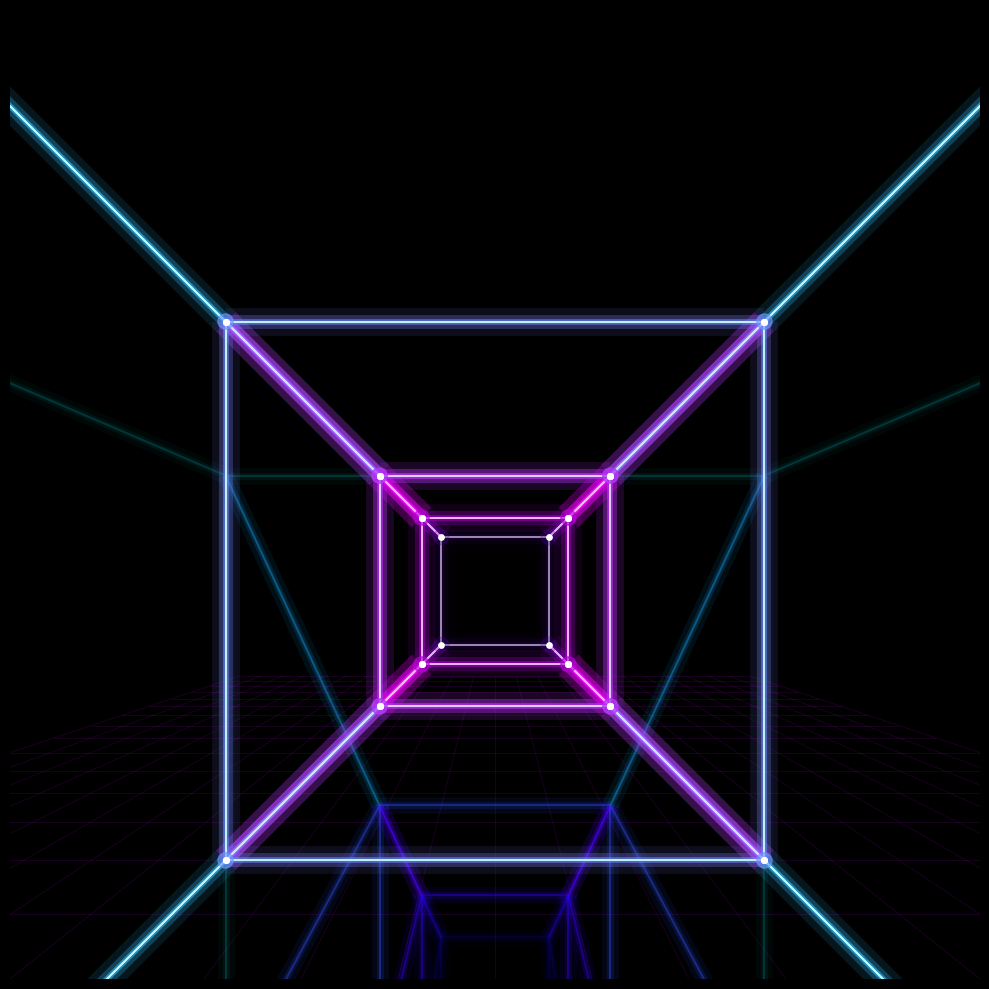

Write the Python code that produced this figure.
import numpy as np
import matplotlib.pyplot as plt
import matplotlib.animation as animation
from matplotlib.collections import LineCollection
import itertools

# Fondo oscuro absoluto para contraste de neones
plt.style.use('dark_background')

# Generar 64 vértices del hexeracto (hipercubo 6D)
vertices = np.array(list(itertools.product([-1, 1], repeat=6)), dtype=float)

# Encontrar aristas
edges = []
for i in range(len(vertices)):
    for j in range(i + 1, len(vertices)):
        if np.sum(vertices[i] != vertices[j]) == 1:
            edges.append((i, j))
edges = np.array(edges)

def rotation_matrix(dim, plane, angle):
    """ Genera matriz de rotación N-dimensional pura """
    R = np.eye(dim)
    i, j = plane
    c, s = np.cos(angle), np.sin(angle)
    R[i, i] = c; R[i, j] = -s
    R[j, i] = s; R[j, j] = c
    return R

def project_vertices(v_rotated, focal_length=3.5):
    """ Proyección prospectiva vectorizada de N-D a 2D """
    proj = v_rotated.copy()
    dim = proj.shape[1]
    while dim > 2:
        depth = proj[:, dim - 1]
        w = focal_length / np.maximum(1e-5, focal_length + depth)
        proj = proj[:, :dim-1] * w[:, np.newaxis]
        dim -= 1
    return proj

fig, ax = plt.subplots(figsize=(10, 10), facecolor='black')
fig.subplots_adjust(left=0, right=1, bottom=0, top=1)
ax.set_facecolor('black')
ax.axis('off')

# Límite de la cámara
lim = 4.2
ax.set_xlim(-lim, lim)
ax.set_ylim(-lim * 0.8, lim * 1.2)  # Desplazado para hacer espacio al reflejo

# --- Colecciones para el efecto Neon Bloom / Glow ---
# Reflejos (zorder bajo para estar al fondo)
ref_glow2_col = LineCollection([], linewidths=12, alpha=0.03, zorder=1)
ref_glow1_col = LineCollection([], linewidths=5, alpha=0.05, zorder=2)
ref_core_col = LineCollection([], linewidths=1.5, alpha=0.15, zorder=3)
ax.add_collection(ref_glow2_col)
ax.add_collection(ref_glow1_col)
ax.add_collection(ref_core_col)

# Líneas del objeto principal (varias capas para simular bloom real)
glow3_col = LineCollection([], linewidths=20, alpha=0.03, zorder=5)
glow2_col = LineCollection([], linewidths=10, alpha=0.08, zorder=6)
glow1_col = LineCollection([], linewidths=4, alpha=0.2, zorder=7)
core_col = LineCollection([], linewidths=1.2, alpha=0.9, zorder=8)

ax.add_collection(glow3_col)
ax.add_collection(glow2_col)
ax.add_collection(glow1_col)
ax.add_collection(core_col)

# Vértices (Halo y Núcleo)
scatter_glow = ax.scatter([], [], s=120, alpha=0.2, zorder=9)
scatter_core = ax.scatter([], [], s=15, c='white', zorder=10)

def project_3d_to_2d(pts, focal_length=3.5):
    pts = np.array(pts)
    depth = pts[..., 2]
    w = focal_length / np.maximum(1e-5, focal_length + depth)
    p2d = pts[..., :2] * w[..., np.newaxis]
    return p2d

# Suelo (Grid) tipo Tron/Synthwave
floor_lines = []
for x in np.linspace(-6, 6, 25):
    floor_lines.append([(x, -2.0, -6), (x, -2.0, 6)])
for z in np.linspace(-6, 6, 25):
    floor_lines.append([(-6, -2.0, z), (6, -2.0, z)])

floor_lines_2d = [project_3d_to_2d(l) for l in floor_lines]
# Gradiente al suelo, para que el horizonte se difumine
floor_colors = np.zeros((len(floor_lines_2d), 4))
floor_colors[:, 0] = 0.8 # Violeta oscuro
floor_colors[:, 1] = 0.0
floor_colors[:, 2] = 1.0
floor_colors[:, 3] = 0.15 # Semitransparente

floor_col = LineCollection(floor_lines_2d, colors=floor_colors, linewidths=0.6, zorder=0)
ax.add_collection(floor_col)

def get_neon_colors(depths):
    """ Gradiente de color vectorizado: Cyan -> Pink -> Deep Purple basado en profundidad """
    d_min = depths.min()
    d_max = depths.max()
    t = (depths - d_min) / (d_max - d_min) if d_max > d_min else np.full_like(depths, 0.5)
    
    colors = np.zeros((len(t), 4))
    
    mask = t > 0.5
    # Distantes (t > 0.5): Rosa a Púrpura
    u_high = (t[mask] - 0.5) * 2.0
    colors[mask, 0] = 1.0 - 0.7 * u_high # R
    colors[mask, 1] = 0.0                # G
    colors[mask, 2] = 1.0 - 0.4 * u_high # B
    
    # Cercanos (t <= 0.5): Cyan a Rosa
    not_mask = ~mask
    u_low = t[not_mask] * 2.0
    colors[not_mask, 0] = u_low          # R
    colors[not_mask, 1] = 1.0 - u_low    # G
    colors[not_mask, 2] = 1.0            # B
    
    # Efecto de difuminado en profundidad superior 
    colors[:, 3] = 1.0 - 0.6 * t 
    return colors

def update(frame):
    # Rotaciones multiparamétricas suaves en varias dimensiones a la vez
    angles = [
        frame * 0.015,  # Planto X-Y
        frame * 0.022,  # Plano Y-Z
        frame * 0.011,  # 3era a 4ta dimension
        frame * 0.018,  # 4ta a 5ta
        frame * 0.009,  # 5ta a 6ta
        frame * 0.025   # Rotación cruzada extrema
    ]
    
    # Matriz de rotación combinada 6D
    R_total = np.eye(6)
    R_total = R_total @ rotation_matrix(6, (0, 1), angles[0])
    R_total = R_total @ rotation_matrix(6, (1, 2), angles[1])
    R_total = R_total @ rotation_matrix(6, (2, 3), angles[2])
    R_total = R_total @ rotation_matrix(6, (3, 4), angles[3])
    R_total = R_total @ rotation_matrix(6, (4, 5), angles[4])
    R_total = R_total @ rotation_matrix(6, (0, 5), angles[5])
    
    # Rotación principal
    v_rot = np.dot(vertices, R_total.T)
    
    # Calcular promedios desde dimensiones 4D, 5D, 6D para colorear profundidad
    vertex_depths = np.mean(v_rot[:, 3:], axis=1)
    
    # ---- Proyección Principal ----
    p2d = project_vertices(v_rot, focal_length=3.5)
    
    # Segmentos de línea central
    segs = np.zeros((len(edges), 2, 2))
    segs[:, 0, :] = p2d[edges[:, 0]]
    segs[:, 1, :] = p2d[edges[:, 1]]
    
    # Colores interpolando valores de los vértices conectados
    edge_depths = (vertex_depths[edges[:, 0]] + vertex_depths[edges[:, 1]]) / 2.0
    edge_colors = get_neon_colors(edge_depths)
    
    # Núcleo más brillante
    core_colors = edge_colors.copy()
    core_colors[:, :3] = core_colors[:, :3] * 0.3 + 0.7 
    core_colors[:, 3] = np.clip(core_colors[:, 3] * 1.5, 0, 1) # Aumentar Alpha
    
    # Aplicar a las capas de "glow" (Bloom emulado)
    glow3_col.set_segments(segs)
    glow3_col.set_edgecolors(edge_colors)
    
    glow2_col.set_segments(segs)
    glow2_col.set_edgecolors(edge_colors)
    
    glow1_col.set_segments(segs)
    glow1_col.set_edgecolors(edge_colors)
    
    core_col.set_segments(segs)
    core_col.set_edgecolors(core_colors)
    
    # Vértices (Puntos de anclaje)
    v_colors = get_neon_colors(vertex_depths)
    scatter_glow.set_offsets(p2d)
    scatter_glow.set_color(v_colors)
    scatter_core.set_offsets(p2d)
    
    # ---- Reflejo de Suelo con RTX simulado ----
    # Capturar coordenadas 3D para reflejar en el suelo correctamente
    dim = 6
    v_ref = v_rot.copy()
    fl = 3.5
    while dim > 3: # Proyectamos desde 6D hasta llegar a 3D nativo (X, Y, Z)
        d = v_ref[:, dim - 1]
        w = fl / np.maximum(1e-5, fl + d)
        v_ref = v_ref[:, :dim-1] * w[:, np.newaxis]
        dim -= 1
        
    # Aplicar espejo en Y sobre un "suelo" de neón
    floor_y = -2.0
    v_ref[:, 1] = floor_y - (v_ref[:, 1] - floor_y)
    
    # Completar proyección final desde 3D a la cámara 2D
    d = v_ref[:, 2]
    w = fl / np.maximum(1e-5, fl + d)
    p2d_ref = v_ref[:, :2] * w[:, np.newaxis]
    
    # Construir segmentos de la reflexión
    segs_ref = np.zeros((len(edges), 2, 2))
    segs_ref[:, 0, :] = p2d_ref[edges[:, 0]]
    segs_ref[:, 1, :] = p2d_ref[edges[:, 1]]
    
    # Coloreado del reflejo (Corrimiento de espectro y transparencia real)
    ref_colors = edge_colors.copy()
    ref_colors[:, 0] *= 0.3 # Bajar rojo a tope
    ref_colors[:, 2] = np.clip(ref_colors[:, 2] * 1.5, 0, 1) # Subir brillo azul
    ref_colors[:, 3] *= 0.35 # Mucha transparencia por pérdida especular
    
    ref_glow2_col.set_segments(segs_ref)
    ref_glow2_col.set_edgecolors(ref_colors)
    
    ref_glow1_col.set_segments(segs_ref)
    ref_glow1_col.set_edgecolors(ref_colors)
    
    ref_core_col.set_segments(segs_ref)
    ref_colors_core = ref_colors.copy()
    ref_colors_core[:, 3] = np.clip(ref_colors_core[:, 3] * 1.5, 0, 1) # Núcleo un poco mas firme
    ref_core_col.set_edgecolors(ref_colors_core)
    
    return (glow3_col, glow2_col, glow1_col, core_col, 
            scatter_glow, scatter_core, 
            ref_glow2_col, ref_glow1_col, ref_core_col)

# Renderizado asíncrono y multi-hilo no es trivial en matplotlib, pero:
# Reducimos interval a 16ms (aprox 60 FPS) ya que el i7 12700 tritura este código vectorizado.
ani = animation.FuncAnimation(fig, update, frames=1000, interval=16, blit=True)

plt.tight_layout()
plt.show()
